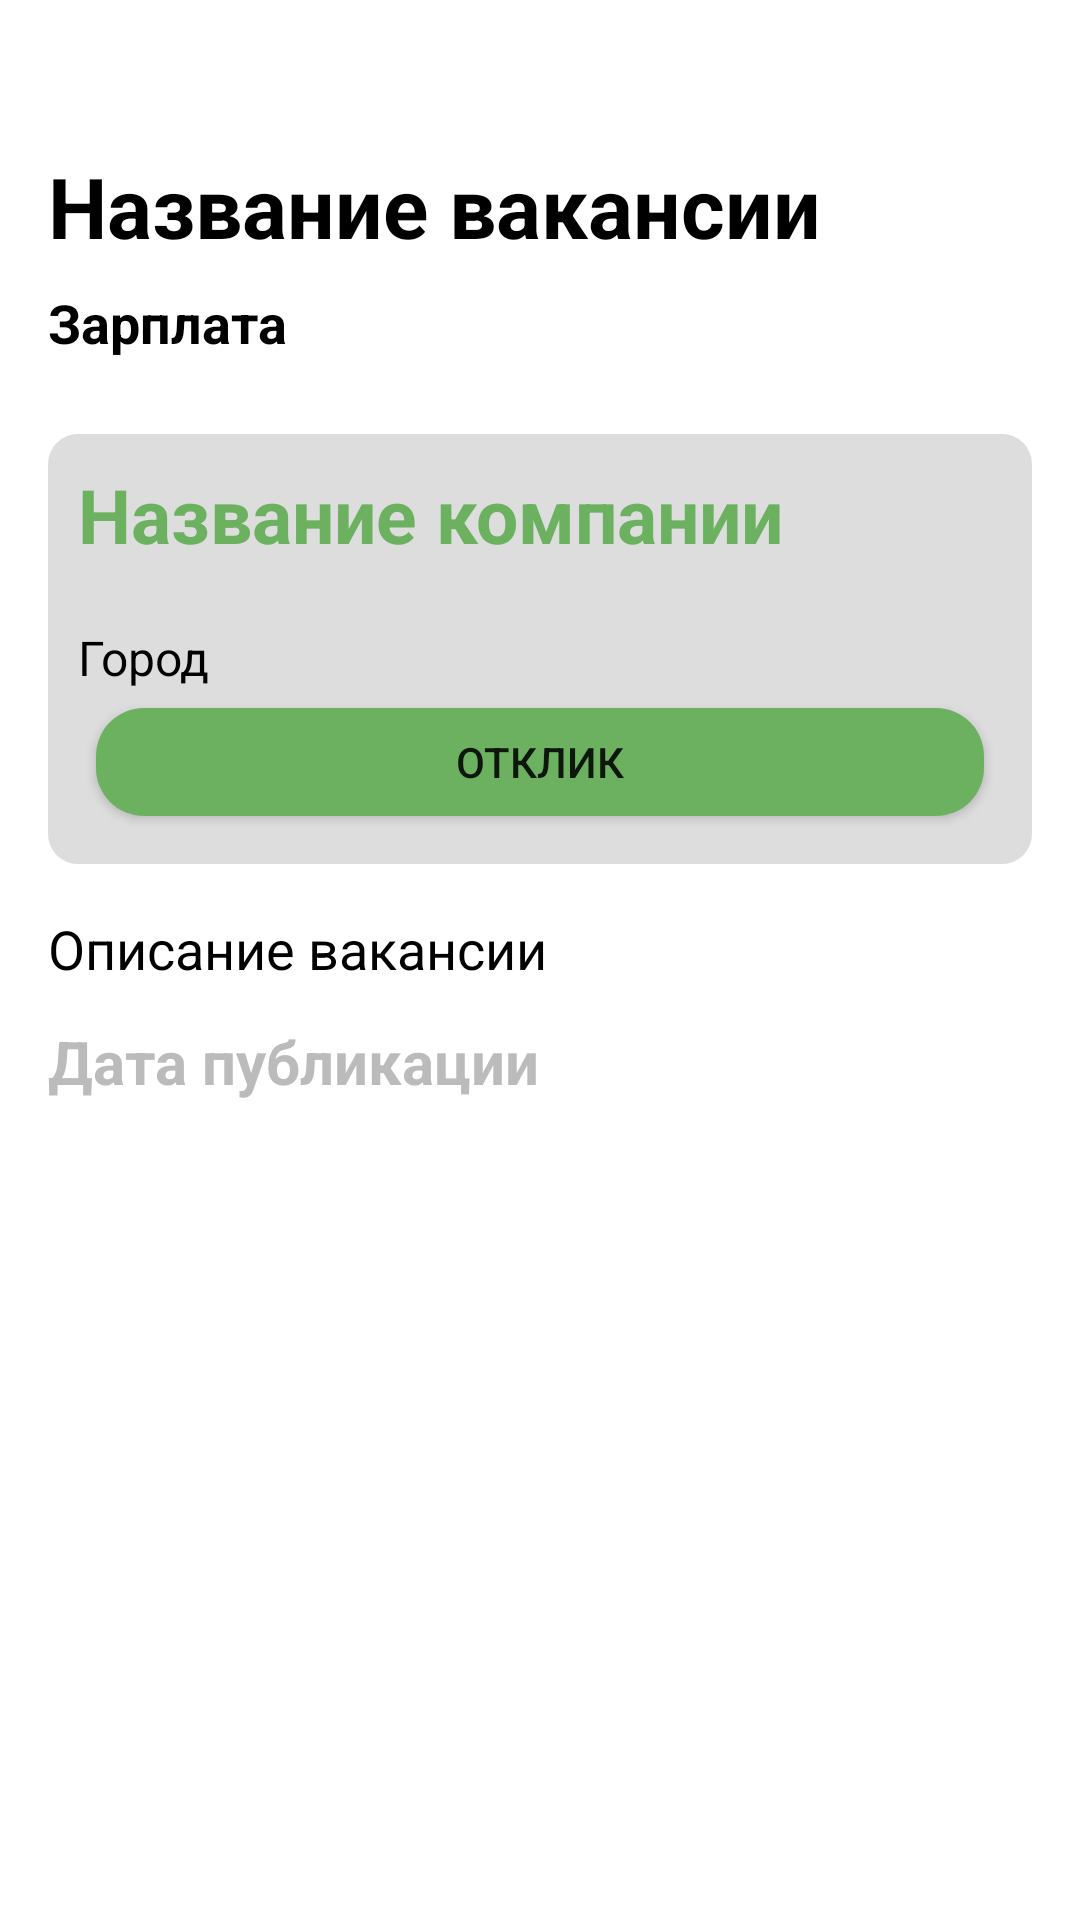

Write the Android layout XML for this screen, with the resource values it uses.
<!-- AndroidManifest.xml: application theme Theme.JobQuestApp -->
<!-- res/layout/activity_vacancy_page.xml -->
<?xml version="1.0" encoding="utf-8"?>
<ScrollView xmlns:android="http://schemas.android.com/apk/res/android"
    android:layout_width="match_parent"
    android:layout_height="match_parent"
    android:padding="16dp"
    android:background="@color/white">

    <RelativeLayout
        android:layout_width="match_parent"
        android:layout_height="wrap_content">

        <TextView
            android:id="@+id/Vacancy_title"
            android:layout_width="323dp"
            android:layout_height="wrap_content"
            android:layout_marginTop="34dp"
            android:text="Название вакансии"
            android:textColor="@color/black"
            android:textSize="28sp"
            android:textStyle="bold" />

        <TextView
            android:id="@+id/Vacancy_salary"
            android:layout_width="wrap_content"
            android:layout_height="wrap_content"
            android:layout_below="@id/Vacancy_title"
            android:layout_marginTop="8dp"
            android:text="Зарплата"
            android:textColor="@color/black"
            android:textSize="18sp"
            android:textStyle="bold" />

        <LinearLayout
            android:id="@+id/Company_info_layout"
            android:layout_width="match_parent"
            android:layout_height="wrap_content"
            android:layout_below="@id/Vacancy_salary"
            android:layout_marginTop="25dp"
            android:background="@drawable/rounded_corners"
            android:orientation="vertical"
            android:padding="10dp">

            <TextView
                android:id="@+id/Company_name"
                android:layout_width="wrap_content"
                android:layout_height="wrap_content"
                android:layout_marginBottom="20dp"
                android:text="Название компании"
                android:textColor="@color/green"
                android:textSize="25sp"
                android:textStyle="bold" />

            <TextView
                android:id="@+id/Company_city"
                android:layout_width="wrap_content"
                android:layout_height="wrap_content"
                android:text="Город"
                android:textColor="@color/black"
                android:textSize="16sp" />

            <Button
                android:id="@+id/button_otclick"
                android:layout_width="match_parent"
                android:layout_height="wrap_content"
                android:background="@drawable/rounded_button"
                android:text="Отклик" />

        </LinearLayout>


        <TextView
            android:id="@+id/Vacancy_text"
            android:layout_width="wrap_content"
            android:layout_height="wrap_content"
            android:layout_below="@id/Company_info_layout"
            android:layout_marginTop="16dp"
            android:text="Описание вакансии"
            android:textColor="@color/black"
            android:textSize="18sp" />

        <TextView
            android:id="@+id/date"
            android:layout_width="wrap_content"
            android:layout_height="wrap_content"
            android:layout_below="@id/Vacancy_text"
            android:layout_marginTop="12dp"

            android:text="Дата публикации"
            android:textStyle="bold"
            android:textColor="@color/black_light"
            android:textSize="20sp" />

    </RelativeLayout>

</ScrollView>
<!-- resources referenced by this layout -->
<resources>
  <color name="black">#FF000000</color>
  <color name="black_light">#A4959595</color>
  <color name="green">#6BB160</color>
  <color name="white">#FFFFFFFF</color>
  <!-- drawable rounded_button (drawable) -->
  <?xml version="1.0" encoding="utf-8"?>
  <layer-list xmlns:android="http://schemas.android.com/apk/res/android">
      <item android:right="6dp" android:left="6dp" android:top="6dp" android:bottom="6dp">
          <shape android:shape="rectangle">
              <solid android:color="@color/green" />
              <corners android:radius="16dp" />
          </shape>
      </item>
  </layer-list>
  <!-- drawable rounded_corners (drawable) -->
  <shape xmlns:android="http://schemas.android.com/apk/res/android" android:shape="rectangle">
      <corners android:radius="10dp" />
      <solid android:color="@color/black_light_pop" />
  </shape>
  <style name="Theme.JobQuestApp" parent="Theme.MaterialComponents.DayNight.DarkActionBar">
          
          <item name="colorPrimary">@color/purple_200</item>
          <item name="colorPrimaryVariant">@color/purple_700</item>
          <item name="colorOnPrimary">@color/black</item>
          
          <item name="colorSecondary">@color/teal_200</item>
          <item name="colorSecondaryVariant">@color/teal_700</item>
          <item name="colorOnSecondary">@color/black</item>
          
          <item name="android:statusBarColor">?attr/colorPrimaryVariant</item>
          
      </style>
  <color name="black_light_pop">#A4CACACA</color>
  <color name="purple_200">#6BB160</color>
  <color name="purple_700">#303030</color>
  <color name="teal_200">#FF03DAC5</color>
  <color name="teal_700">#FF018786</color>
</resources>
